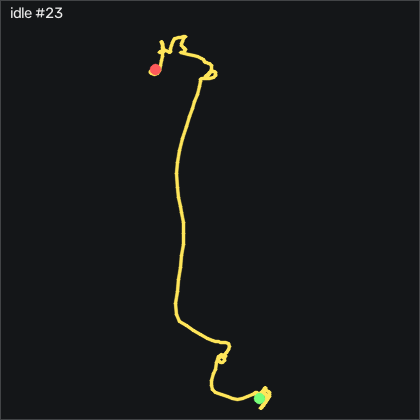

Data behind this chart, as committed beside it:
t_s, ax, ay, az, gx, gy, gz, seq
0.00000, -0.806, -0.433, 0.11, 0.3615, -0.9637, 0.1752, 48681
0.00900, -0.8, -0.424, 0.114, 0.6055, -0.5377, 0.5102, 48682
0.01900, -0.803, -0.414, 0.109, 0.7575, -0.1717, 0.8462, 48683
0.02900, -0.81, -0.405, 0.104, 0.5135, 0.3473, 0.8462, 48684
0.04000, -0.818, -0.404, 0.09700, 0.05650, 1.017, 0.3272, 48685
0.04900, -0.83, -0.415, 0.09500, -0.4005, 1.261, -0.1298, 48686
0.05900, -0.846, -0.424, 0.09400, -0.6445, 1.17, -0.4348, 48687
0.06900, -0.85, -0.431, 0.09300, -0.5225, 0.6213, -0.5258, 48688
0.08000, -0.847, -0.435, 0.09400, -0.2175, 0.1643, -0.4038, 48689
0.08900, -0.842, -0.435, 0.09600, 0.1475, -0.2937, -0.06881, 48690
0.09900, -0.841, -0.43, 0.09400, 0.5135, -0.6287, 0.2362, 48691
0.109, -0.833, -0.424, 0.09500, 0.7275, -0.8417, 0.3882, 48692
0.119, -0.826, -0.416, 0.1, 0.7575, -0.9637, 0.5412, 48693
0.13, -0.817, -0.413, 0.09700, 0.5445, -0.9947, 0.7542, 48694
0.139, -0.818, -0.41, 0.102, 0.2695, -0.8117, 0.7242, 48695
0.149, -0.819, -0.409, 0.103, -0.03450, -0.5067, 0.5102, 48696
0.159, -0.819, -0.413, 0.103, -0.3095, -0.3237, 0.4192, 48697
0.17, -0.819, -0.416, 0.104, -0.5835, -0.2017, 0.2362, 48698
0.179, -0.821, -0.421, 0.109, -0.5535, 0.04228, -0.1298, 48699
0.189, -0.822, -0.422, 0.107, -0.3395, 0.1643, -0.2518, 48700
0.199, -0.825, -0.423, 0.09900, -0.1565, 0.1943, -0.1908, 48701
0.21, -0.822, -0.422, 0.09600, -0.1265, 0.3163, -0.2518, 48702
0.219, -0.828, -0.42, 0.09700, -0.09550, 0.4693, -0.1598, 48703
0.229, -0.832, -0.422, 0.09600, -0.09550, 0.4083, -0.03781, 48704
0.239, -0.833, -0.426, 0.09800, -0.2175, 0.2863, -0.4038, 48705
0.249, -0.837, -0.429, 0.1, -0.3095, 0.1943, -0.4648, 48706
0.259, -0.844, -0.43, 0.09900, -0.2785, 0.07228, 0.05319, 48707
0.269, -0.84, -0.428, 0.102, 0.02550, -0.3547, 0.3882, 48708
0.279, -0.831, -0.425, 0.101, 0.3305, -0.8417, 0.4492, 48709
0.289, -0.818, -0.413, 0.104, 0.6665, -0.9337, 0.6932, 48710
0.3, -0.811, -0.404, 0.101, 0.5745, -0.7507, 0.8762, 48711
0.309, -0.808, -0.401, 0.103, 0.08650, -0.2937, 0.4802, 48712
0.319, -0.815, -0.41, 0.09600, -0.4615, 0.4383, -0.03781, 48713
0.329, -0.826, -0.421, 0.103, -0.7365, 0.7733, -0.5258, 48714
0.34, -0.833, -0.425, 0.101, -0.7055, 0.7433, -0.8308, 48715
0.349, -0.836, -0.427, 0.104, -0.5835, 0.4693, -0.7698, 48716
0.359, -0.835, -0.428, 0.104, -0.3705, 0.1943, -0.6178, 48717
0.369, -0.835, -0.43, 0.103, -0.1875, -0.01872, -0.3428, 48718
0.38, -0.828, -0.423, 0.09900, 0.08650, -0.3237, -0.03781, 48719
0.389, -0.822, -0.412, 0.104, 0.1785, -0.5067, 0.2052, 48720
0.399, -0.813, -0.407, 0.09900, -0.03450, -0.2627, 0.2362, 48721
0.409, -0.815, -0.402, 0.09600, -0.4615, 0.1643, 0.1442, 48722
0.419, -0.825, -0.403, 0.09900, -1.042, 0.5603, -0.1598, 48723
0.429, -0.833, -0.413, 0.09600, -1.498, 0.8043, -0.4648, 48724
0.439, -0.843, -0.418, 0.09600, -1.681, 0.6213, -0.6178, 48725
0.449, -0.844, -0.419, 0.09400, -1.589, 0.1943, -0.5258, 48726
0.459, -0.838, -0.412, 0.09400, -1.498, -0.3847, -0.3738, 48727
0.47, -0.835, -0.421, 0.09100, -1.742, -0.6587, -0.5258, 48728
0.479, -0.829, -0.434, 0.09500, -1.986, -0.6897, -0.9838, 48729
0.489, -0.837, -0.451, 0.09800, -1.804, -0.5677, -0.9838, 48730
0.499, -0.839, -0.456, 0.103, -1.133, -0.7807, -0.3738, 48731
0.51, -0.84, -0.45, 0.105, -0.3395, -1.269, 0.5712, 48732
0.519, -0.826, -0.442, 0.105, 0.2085, -1.879, 1.364, 48733
0.529, -0.811, -0.431, 0.106, 0.5135, -2.092, 1.577, 48734
0.539, -0.838, -0.419, 0.102, 0.5135, -1.574, 1.791, 48735
0.55, -0.814, -0.427, 0.109, 0.3915, -2.031, 1.943, 48736
0.559, -0.783, -0.419, 0.108, 0.7885, -2.031, 0.8462, 48737
0.569, -0.788, -0.412, 0.104, 1.032, -0.6287, 0.08319, 48738
0.579, -0.818, -0.401, 0.09900, 0.7575, 0.8343, 0.1142, 48739
0.589, -0.837, -0.402, 0.09900, 0.08650, 1.078, 0.6322, 48740
... 141 more rows
